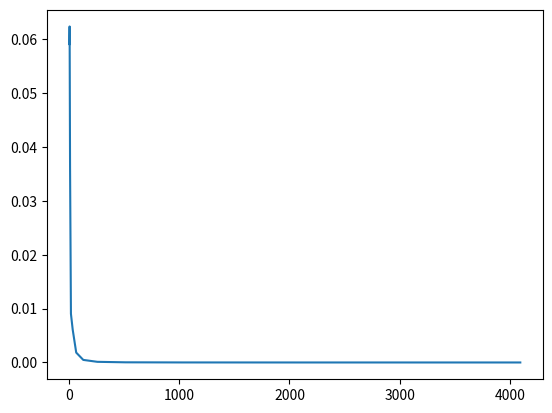
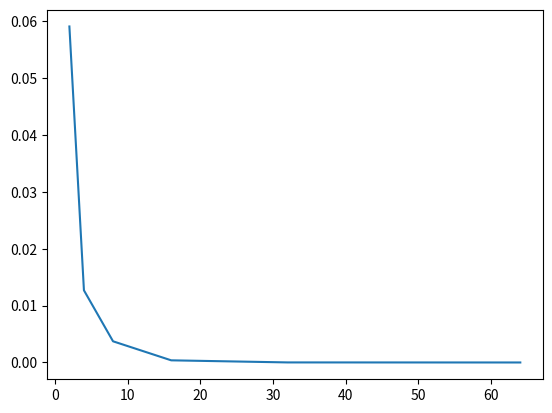
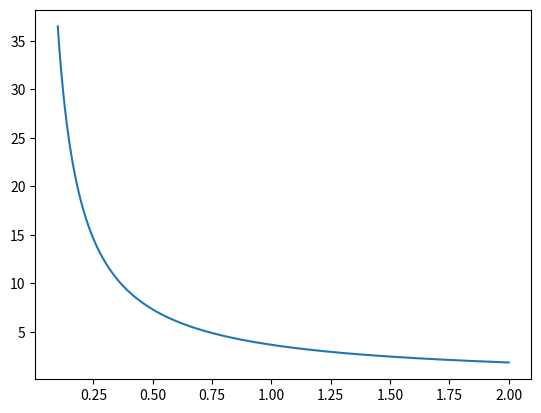
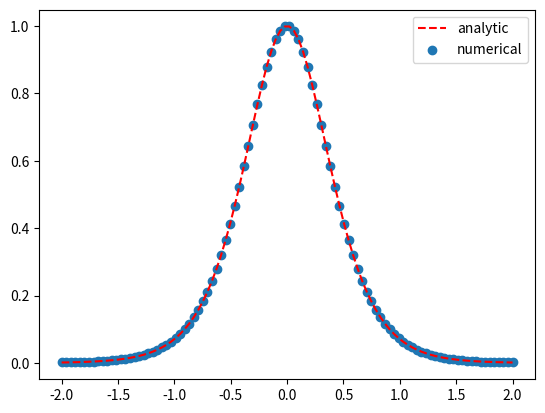

These figures' Python source, in order:
# PROBLEM 1
def f(x):
    return 2*x**4 + 3*x**2 + 4*x + 5


# Trapezoidal Rule
for N in [10, 100, 1000]:
    a = 0
    b = 5
    h = (b - a) / N

    s = 0.5 * f(a) + 0.5 * f(b)
    for k in range(1, N):
        s += f(a + k * h)

    print(h * s)

# Simpson's Rule
for N in [10, 100, 1000]:
    a = 0
    b = 5
    h = (b - a) / N

    s = f(a) + f(b)
    for k in range(1, int(N / 2 + 1)):
        s += 4 * f(a + (2 * k - 1) * h)
    for k in range(1, int(N / 2)):
        s += 2 * f(a + 2 * k * h)

    print(h * s / 3)

print("")

# PROBLEM 2
import math
import numpy as np
import matplotlib.pyplot as plt


def g(x):
    return (math.sin(math.sqrt(100 * x))) ** 2


# Adaptive Trapezoidal Rule
Int = []
i = 0
T = 0
N = 1
N_list = []

a = 0
b = 1
h = (b - a) / N

# to compute the integral using trapezoidal rule
s = 0.5 * g(a) + 0.5 * g(b)
for k in range(1, N):
    s += g(a + k * h)
T = h * s
# print("T", T)
print(N, T)
Int += [T]

N_new = 2 * N
# T_a = 0.5 * T
# print("T_a", T_a)
# s = 0.5 * g(a) + 0.5 * g(b)
error_list = []
N_list = []
while N_new < 4100:
    a = 0
    b = 1
    h_new = (b - a) / N_new
    # if i > 0:
    s = 0
    for k in range(1, N_new, 2):
        s += g(a + k * h_new)
        # print("s", s)
    T = 0.5 * T + h_new * s

    # print(N, "T", T, "T_a_old", T_a_old, "s", s, "T_a", T_a)
    # to store integral into a list for error computation
    Int += [T]
    # print(Int)
    # print("Integral list so far: " + str(Int))

    # error computation
    error = abs((Int[i + 1] - Int[i]) / 3)
    # print(N, " T = ", T, "T_a = ", T_a, "error = " + str(error))
    print(N_new, T, error)
    error_list += [error]
    N_list += [N_new]
    # N_list += [N, N_new]
    N_new *= 2
    i += 1
plt.plot(N_list, error_list)
plt.show()

print("")

# Romberg Integration
import matplotlib.pyplot as plt

maxim = 66
R = np.random.random_sample((maxim - 1, maxim - 1))
# print("orig:", R)
i = 0
N = 1
N_list = []
error_list = []
while N < maxim:
    a = 0
    b = 1
    h = (b - a) / N

    # application of trapezoidal rule
    s = 0.5 * g(a) + 0.5 * g(b)
    for k in range(1, N):
        s += g(a + k * h)

    R[i][0] = h * s
    # print(N, i + 1, 1, R[i][0])
    # error_list = []

    # Equations 5.51 and 5.49
    if i > 0:
        for m in range(0, i):
            R[i][m + 1] = R[i][m] + (R[i][m] - R[i - 1][m]) / (4**(m+1) - 1)
            # error = abs((R[i][m] - R[i - 1][m]) / (4 ** (m + 1) - 1))
            # error_list += [error]
            # print(N, i + 1, m + 2, R[i][m + 1], error)
        error = abs((R[i][i - 1] - R[i - 1][i - 1]) / (4 ** i - 1))
        N_list += [N]
        error_list += [error]
        print(N, i + 1, i, R[i][i - 1], error)
        # print(N, R[i][i], max(error_list))
    i += 1
    N = 2 * N
# print("error list", len(error_list))
# print("N list", len(N_list))
plt.plot(N_list, error_list)
plt.show()
print("")

# print("a")

# PROBLEM 3
from numpy import ones, copy, cos, tan, pi, linspace


# print("b")
def f(x):
    return 2*x**4 + 3*x**2 + 4*x + 5


# print("c")
def gaussxw(N):

    # Initial approximation to roots of the Legendre polynomial
    a = linspace(3, 4*N-1, N) / (4*N+2)
    x = cos(pi*a+1/(8*N*N*tan(a)))

    # Find roots using Newton's method
    epsilon = 1e-15
    delta = 1.0
    while delta > epsilon:
        p0 = ones(N, float)
        p1 = copy(x)
        for k in range(1, N):
            p0, p1 = p1, ((2*k+1)*x*p1-k*p0)/(k+1)
        dp = (N+1)*(p0-x*p1)/(1-x*x)
        dx = p1/dp
        x -= dx
        delta = max(abs(dx))

    # Calculate the weights
    w = 2*(N+1)*(N+1)/(N*N*(1-x*x)*dp*dp)

    return x, w


# print("d")
def gaussxwab(N, a, b):
    x, w = gaussxw(N)
    return 0.5*(b-a)*x+0.5*(b+a), 0.5*(b-a)*w


# print("e")
N = 3
a = 0
b = 5

# x, w = gaussxw(N)
x, w = gaussxwab(N, a, b)

# print("f")
s = 0.0
for k in range(N):
    s += w[k]*f(x[k])
    # print("s", s)
    # print("k", k)
print(s)

print("")

# PROBLEM 4
from numpy import ones, copy, cos, tan, pi, linspace
import math
import matplotlib.pyplot as plt


# print("b")
def V(x):
    return x**4


def f(x):
    return math.sqrt(8/(V(b) - V(x)))


# print("c")
def gaussxw(N):

    # Initial approximation to roots of the Legendre polynomial
    a = linspace(3, 4*N-1, N) / (4*N+2)
    x = cos(pi*a+1/(8*N*N*tan(a)))

    # Find roots using Newton's method
    epsilon = 1e-15
    delta = 1.0
    while delta > epsilon:
        p0 = ones(N, float)
        p1 = copy(x)
        for k in range(1, N):
            p0, p1 = p1, ((2*k+1)*x*p1-k*p0)/(k+1)
        dp = (N+1)*(p0-x*p1)/(1-x*x)
        dx = p1/dp
        x -= dx
        delta = max(abs(dx))

    # Calculate the weights
    w = 2*(N+1)*(N+1)/(N*N*(1-x*x)*dp*dp)

    return x, w


# print("d")
def gaussxwab(N, a, b):
    x, w = gaussxw(N)
    return 0.5*(b-a)*x+0.5*(b+a), 0.5*(b-a)*w


# print("e")
N = 20
a = 0
b_array = linspace(0.1, 2, 10**4)
s_list = []

# x, w = gaussxw(N)
for b in b_array:
    x, w = gaussxwab(N, a, b)
    s = 0.0
    for k in range(N):
        s += w[k] * f(x[k])
        # print("s", s)
        # print("k", k)
    s_list += [s]
plt.plot(list(b_array), s_list)
# print('b array', len(b_array))
# print('s list', len(s_list))
plt.show()

print("")

# PROBLEM 5
import math
import numpy as np
import matplotlib.pyplot as plt


def f(x):
    return 1 + (math.tanh(2 * x)) / 2


h = 10 ** (-5)
x_array = np.linspace(-2, 2, 100)
derivative_list = []
analytic_list = []
for x in x_array:
    derivative = (f(x + h / 2) - f(x - h / 2)) / h
    derivative_list += [derivative]
    analytic_list += [(1 - (math.tanh(2 * x)) ** 2)]
# print(derivative_list)
# print(analytic_list)
plt.plot(x_array, analytic_list, linestyle='--', color='red', label='analytic')
plt.scatter(x_array, derivative_list, label='numerical')
plt.legend()
plt.show()
plt.clf()
